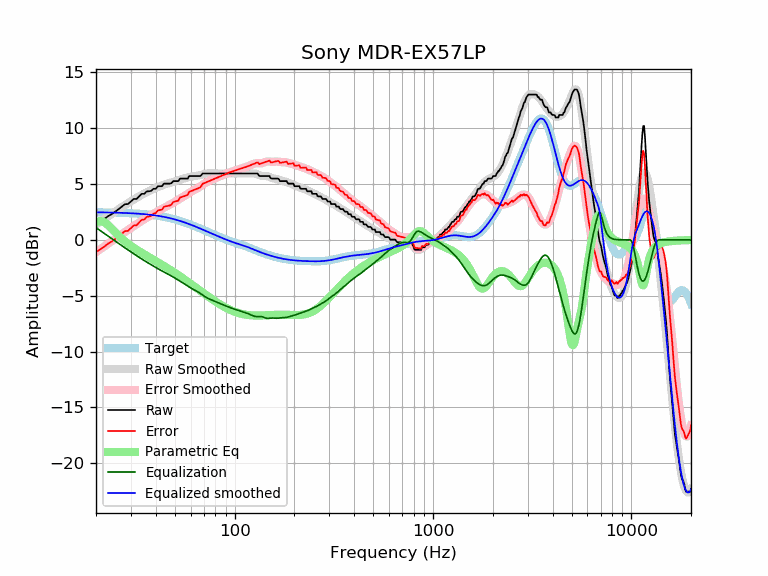

Data behind this chart, as committed beside it:
frequency, raw, error, smoothed, error_smoothed, equalization, parametric_eq, equalized_raw, equalized_smoothed, target
20, 1.39, -1.08, 1.37, -1.10, 1.10, 1.61, 2.49, 2.47, 2.47
21, 1.62, -0.85, 1.63, -0.84, 0.84, 1.69, 2.46, 2.47, 2.47
22, 1.86, -0.60, 1.88, -0.59, 0.59, 1.58, 2.45, 2.46, 2.46
23, 2.12, -0.33, 2.11, -0.35, 0.35, 1.33, 2.47, 2.46, 2.46
24, 2.30, -0.15, 2.33, -0.12, 0.12, 1.01, 2.42, 2.45, 2.45
25, 2.53, 0.09, 2.55, 0.10, -0.10, 0.69, 2.42, 2.44, 2.44
26, 2.76, 0.32, 2.75, 0.32, -0.32, 0.38, 2.44, 2.43, 2.43
27, 2.99, 0.56, 2.94, 0.52, -0.52, 0.11, 2.47, 2.42, 2.42
28, 3.20, 0.79, 3.12, 0.71, -0.71, -0.13, 2.49, 2.41, 2.41
29, 3.21, 0.81, 3.30, 0.90, -0.90, -0.34, 2.32, 2.40, 2.40
30, 3.44, 1.05, 3.46, 1.07, -1.07, -0.54, 2.37, 2.39, 2.39
31, 3.67, 1.30, 3.62, 1.24, -1.24, -0.71, 2.43, 2.37, 2.37
32, 3.67, 1.31, 3.76, 1.41, -1.41, -0.87, 2.26, 2.36, 2.36
33, 3.90, 1.56, 3.90, 1.56, -1.56, -1.02, 2.34, 2.34, 2.34
34, 4.13, 1.80, 4.03, 1.71, -1.71, -1.16, 2.42, 2.32, 2.32
35, 4.13, 1.82, 4.15, 1.85, -1.85, -1.29, 2.28, 2.31, 2.31
36, 4.34, 2.06, 4.27, 1.98, -1.98, -1.42, 2.36, 2.29, 2.29
37, 4.35, 2.09, 4.37, 2.11, -2.11, -1.54, 2.24, 2.26, 2.26
38, 4.40, 2.16, 4.47, 2.23, -2.23, -1.66, 2.17, 2.24, 2.24
39, 4.58, 2.37, 4.56, 2.35, -2.35, -1.78, 2.23, 2.21, 2.21
40, 4.58, 2.39, 4.65, 2.46, -2.46, -1.89, 2.12, 2.19, 2.19
41, 4.81, 2.65, 4.73, 2.57, -2.57, -2.01, 2.23, 2.16, 2.16
42, 4.81, 2.68, 4.81, 2.68, -2.68, -2.12, 2.13, 2.13, 2.13
43, 4.81, 2.71, 4.88, 2.78, -2.78, -2.22, 2.03, 2.10, 2.10
44, 5.04, 2.97, 4.94, 2.87, -2.87, -2.33, 2.16, 2.07, 2.07
45, 5.04, 3.01, 5.00, 2.97, -2.97, -2.44, 2.07, 2.03, 2.03
46, 5.04, 3.04, 5.05, 3.06, -3.06, -2.54, 1.98, 1.99, 1.99
47, 5.04, 3.08, 5.10, 3.14, -3.14, -2.65, 1.89, 1.96, 1.96
48, 5.08, 3.16, 5.15, 3.23, -3.23, -2.75, 1.85, 1.92, 1.92
49, 5.26, 3.39, 5.20, 3.32, -3.32, -2.85, 1.94, 1.88, 1.88
50, 5.26, 3.43, 5.25, 3.41, -3.41, -2.96, 1.85, 1.83, 1.83
51, 5.26, 3.47, 5.30, 3.51, -3.51, -3.06, 1.76, 1.79, 1.79
52, 5.26, 3.52, 5.35, 3.60, -3.60, -3.16, 1.67, 1.75, 1.75
53, 5.49, 3.79, 5.39, 3.69, -3.69, -3.26, 1.80, 1.70, 1.70
54, 5.49, 3.84, 5.44, 3.78, -3.78, -3.36, 1.71, 1.66, 1.66
55, 5.49, 3.88, 5.48, 3.87, -3.87, -3.45, 1.62, 1.61, 1.61
56, 5.49, 3.93, 5.52, 3.96, -3.96, -3.55, 1.53, 1.56, 1.56
57, 5.49, 3.98, 5.56, 4.05, -4.05, -3.65, 1.44, 1.51, 1.51
58, 5.49, 4.03, 5.60, 4.13, -4.13, -3.74, 1.36, 1.46, 1.46
59, 5.72, 4.31, 5.63, 4.22, -4.22, -3.83, 1.50, 1.42, 1.42
60, 5.72, 4.35, 5.66, 4.29, -4.29, -3.93, 1.43, 1.37, 1.37
61, 5.72, 4.40, 5.68, 4.37, -4.37, -4.02, 1.35, 1.32, 1.32
62, 5.72, 4.45, 5.70, 4.43, -4.43, -4.11, 1.29, 1.27, 1.27
63, 5.72, 4.50, 5.72, 4.50, -4.50, -4.20, 1.22, 1.22, 1.22
64, 5.72, 4.55, 5.73, 4.56, -4.56, -4.29, 1.16, 1.17, 1.17
65, 5.72, 4.60, 5.75, 4.63, -4.63, -4.38, 1.09, 1.12, 1.12
66, 5.72, 4.65, 5.77, 4.70, -4.70, -4.46, 1.02, 1.07, 1.07
67, 5.72, 4.70, 5.80, 4.78, -4.78, -4.55, 0.94, 1.02, 1.02
68, 5.82, 4.85, 5.83, 4.86, -4.86, -4.63, 0.96, 0.97, 0.97
69, 5.95, 5.02, 5.87, 4.94, -4.94, -4.71, 1.01, 0.93, 0.93
70, 5.95, 5.07, 5.90, 5.02, -5.02, -4.79, 0.93, 0.88, 0.88
71, 5.95, 5.12, 5.92, 5.09, -5.09, -4.87, 0.85, 0.83, 0.83
72, 5.95, 5.16, 5.94, 5.16, -5.16, -4.95, 0.79, 0.78, 0.78
73, 5.95, 5.21, 5.95, 5.22, -5.22, -5.03, 0.73, 0.74, 0.74
74, 5.95, 5.26, 5.96, 5.27, -5.27, -5.10, 0.68, 0.69, 0.69
75, 5.95, 5.30, 5.96, 5.31, -5.31, -5.17, 0.64, 0.65, 0.65
76, 5.95, 5.35, 5.96, 5.35, -5.35, -5.24, 0.60, 0.60, 0.60
77, 5.95, 5.39, 5.95, 5.39, -5.39, -5.31, 0.56, 0.56, 0.56
78, 5.95, 5.43, 5.95, 5.43, -5.43, -5.38, 0.51, 0.52, 0.52
79, 5.95, 5.47, 5.95, 5.47, -5.47, -5.45, 0.47, 0.47, 0.47
... 553 more rows
